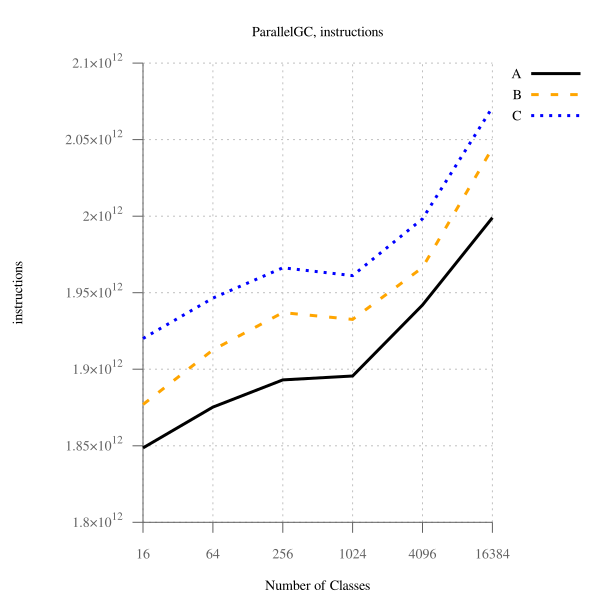

The file beside this chart, header and first rows:
num_classes, A, B, B-to-A, C, C-to-A
16, 1848634004793, 1876943210982, 101.5, 1920075368705, 103.9, 
64, 1875281511605, 1912605996178, 102, 1946459098594, 103.8, 
256, 1893015276221, 1937030612066, 102.3, 1966243851316, 103.9, 
1024, 1895592632054, 1932574595259, 102, 1961197599147, 103.5, 
4096, 1941992555301, 1966487105607, 101.3, 1998289552744, 102.9, 
16384, 1998997120210, 2044494110769, 102.3, 2071088830182, 103.6, 
